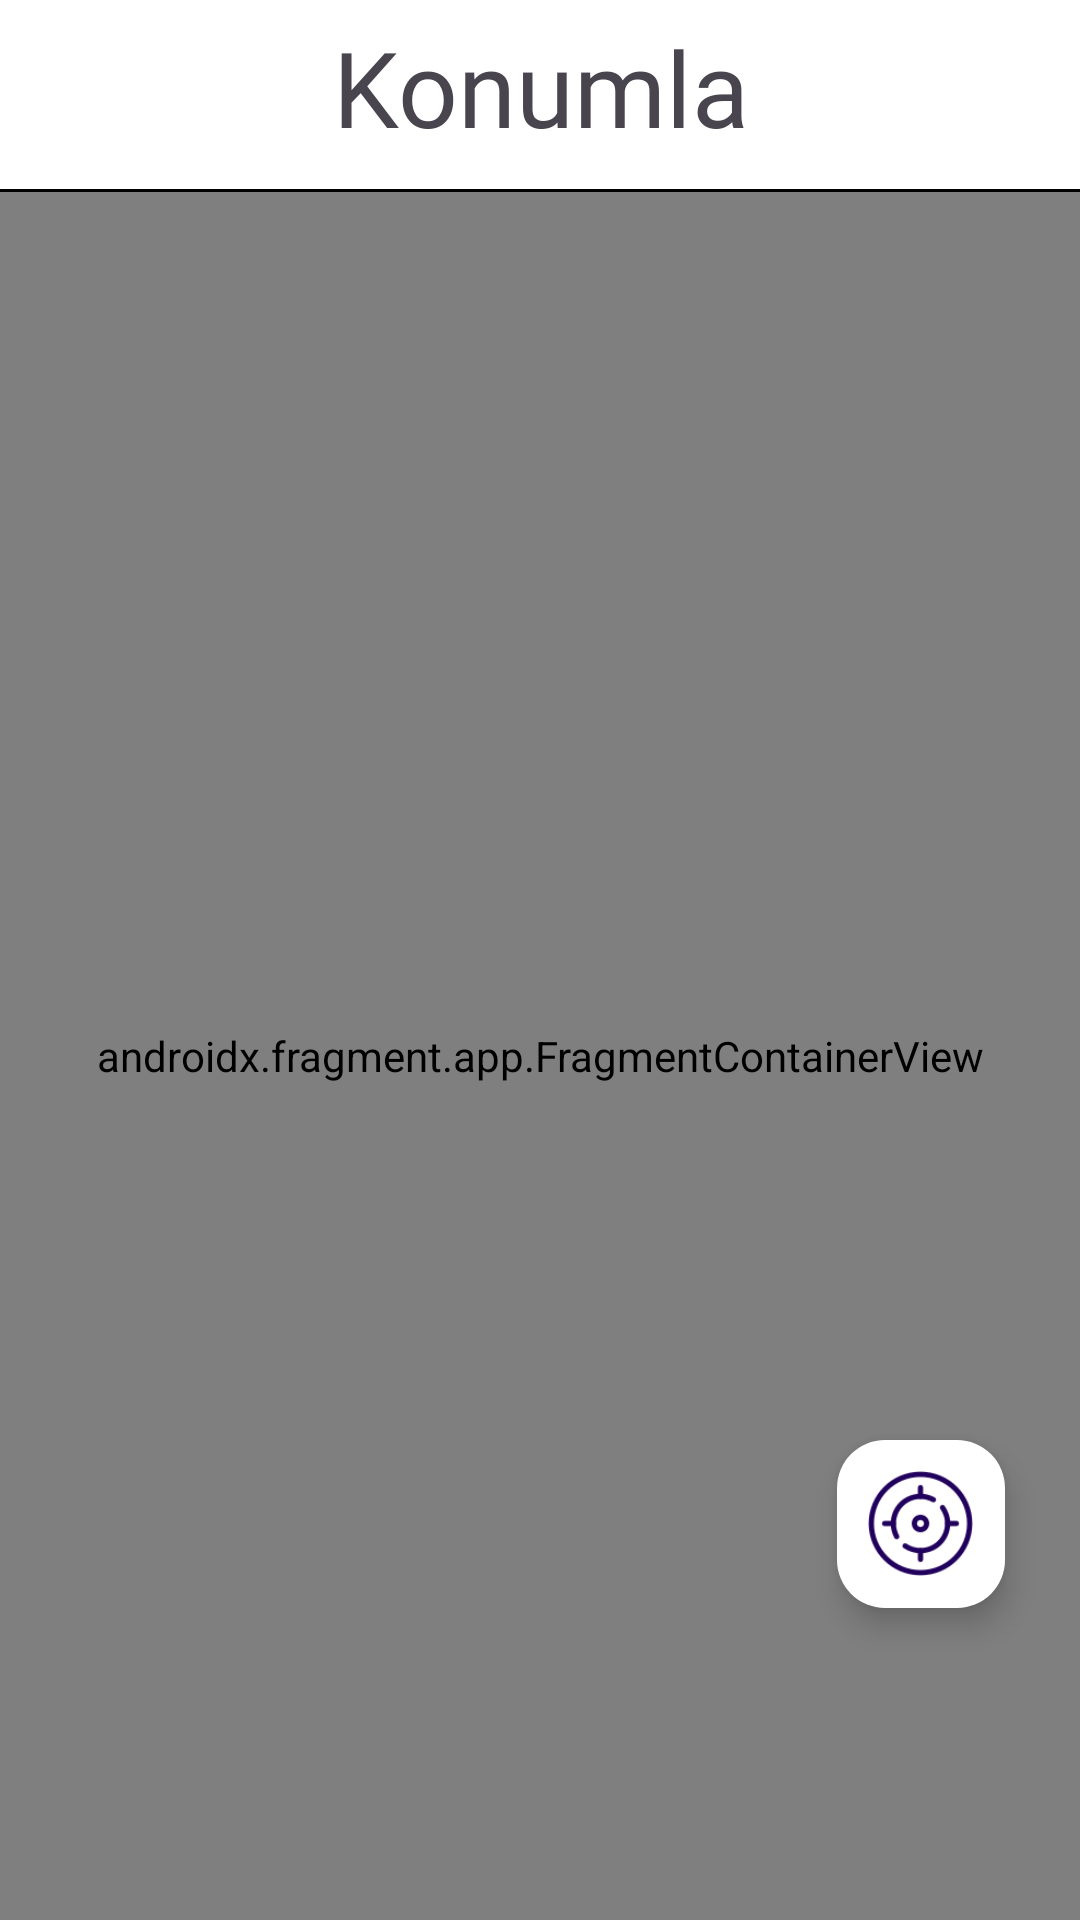

Reconstruct the res/layout file that produces this screen, plus the resources it refers to.
<!-- AndroidManifest.xml: application theme Theme.MevlütBul -->
<!-- res/layout/fragment_map_page.xml -->
<?xml version="1.0" encoding="utf-8"?>
<layout xmlns:android="http://schemas.android.com/apk/res/android"
    xmlns:app="http://schemas.android.com/apk/res-auto"
    xmlns:tools="http://schemas.android.com/tools">

    <data>

    </data>

    <androidx.constraintlayout.widget.ConstraintLayout
        android:layout_width="match_parent"
        android:layout_height="match_parent"
        tools:context=".Pages.MapPage">

        <androidx.constraintlayout.widget.ConstraintLayout
            android:id="@+id/layout_map_page_toolbar"
            android:layout_width="match_parent"
            android:layout_height="64dp"
            android:background="@drawable/toolbar_background"
            app:layout_constraintEnd_toEndOf="parent"
            app:layout_constraintStart_toStartOf="parent"
            app:layout_constraintTop_toTopOf="parent">

            <TextView
                android:id="@+id/textView"
                android:layout_width="wrap_content"
                android:layout_height="53dp"
                android:layout_marginBottom="6dp"
                android:fontFamily="@font/alata"
                android:gravity="center"
                android:text="Konumla"
                android:textSize="35sp"
                app:layout_constraintBottom_toBottomOf="parent"
                app:layout_constraintEnd_toEndOf="parent"
                app:layout_constraintHorizontal_bias="0.5"
                app:layout_constraintStart_toStartOf="parent"
                app:layout_constraintTop_toTopOf="parent"
                app:layout_constraintVertical_bias="0.5" />

            <ImageView
                android:id="@+id/btn_map_page_back"
                android:layout_width="35dp"
                android:layout_height="31dp"
                android:layout_marginStart="16dp"
                app:layout_constraintBottom_toBottomOf="parent"
                app:layout_constraintStart_toStartOf="parent"
                app:layout_constraintTop_toTopOf="parent"
                app:layout_constraintVertical_bias="0.5"
                app:srcCompat="@drawable/ic_back2" />
        </androidx.constraintlayout.widget.ConstraintLayout>


        <androidx.fragment.app.FragmentContainerView
            android:id="@+id/mapFragment2"
            class="com.google.android.gms.maps.SupportMapFragment"
            android:layout_width="match_parent"
            android:layout_height="0dp"
            android:background="@color/white"
            app:layout_constraintBottom_toBottomOf="parent"
            app:layout_constraintEnd_toEndOf="parent"
            app:layout_constraintHorizontal_bias="1.0"
            app:layout_constraintStart_toStartOf="parent"
            app:layout_constraintTop_toBottomOf="@+id/layout_map_page_toolbar"
            app:layout_constraintVertical_bias="0.0" />

        <com.google.android.material.floatingactionbutton.FloatingActionButton
            android:id="@+id/btn_target"
            android:layout_width="wrap_content"
            android:layout_height="wrap_content"
            android:layout_marginEnd="25dp"
            android:layout_marginBottom="104dp"
            android:clickable="true"
            android:contentDescription="Konumuna Git"
            android:foregroundTint="#888888"
            app:backgroundTint="@color/white"
            app:fabCustomSize="56dp"
            app:fabSize="normal"
            app:layout_constraintBottom_toBottomOf="parent"
            app:layout_constraintEnd_toEndOf="parent"
            app:maxImageSize="35dp"
            app:srcCompat="@drawable/target2" />


    </androidx.constraintlayout.widget.ConstraintLayout>
</layout>
<!-- resources referenced by this layout -->
<resources>
  <color name="white">#FFFFFFFF</color>
  <!-- drawable target2: png bitmap (drawable, 3539 bytes) -->
  <!-- drawable toolbar_background (drawable) -->
  <?xml version="1.0" encoding="utf-8"?>
  <layer-list xmlns:android="http://schemas.android.com/apk/res/android">
  
      
      <item>
          <shape android:shape="rectangle">
  
              <solid android:color="@color/black" /> 
  
          </shape>
      </item>
  
      
      <item android:bottom="1dp">
          <shape android:shape="rectangle">
              <solid android:color="#FFFFFF" /> 
  
          </shape>
      </item>
  
  </layer-list>
  <style name="Theme.MevlütBul" parent="Base.Theme.MevlütBul">
          <item name="android:statusBarColor">
              @android:color/transparent
          </item>
  
      </style>
  <color name="black">#FF000000</color>
  <style name="Base.Theme.MevlütBul" parent="Theme.Material3.DayNight.NoActionBar">
          
          <item name="android:statusBarColor">
              @color/gray
          </item>
          <item name="backgroundColor">@color/white</item>
  
          
  
      </style>
  <color name="gray">#959595</color>
</resources>
